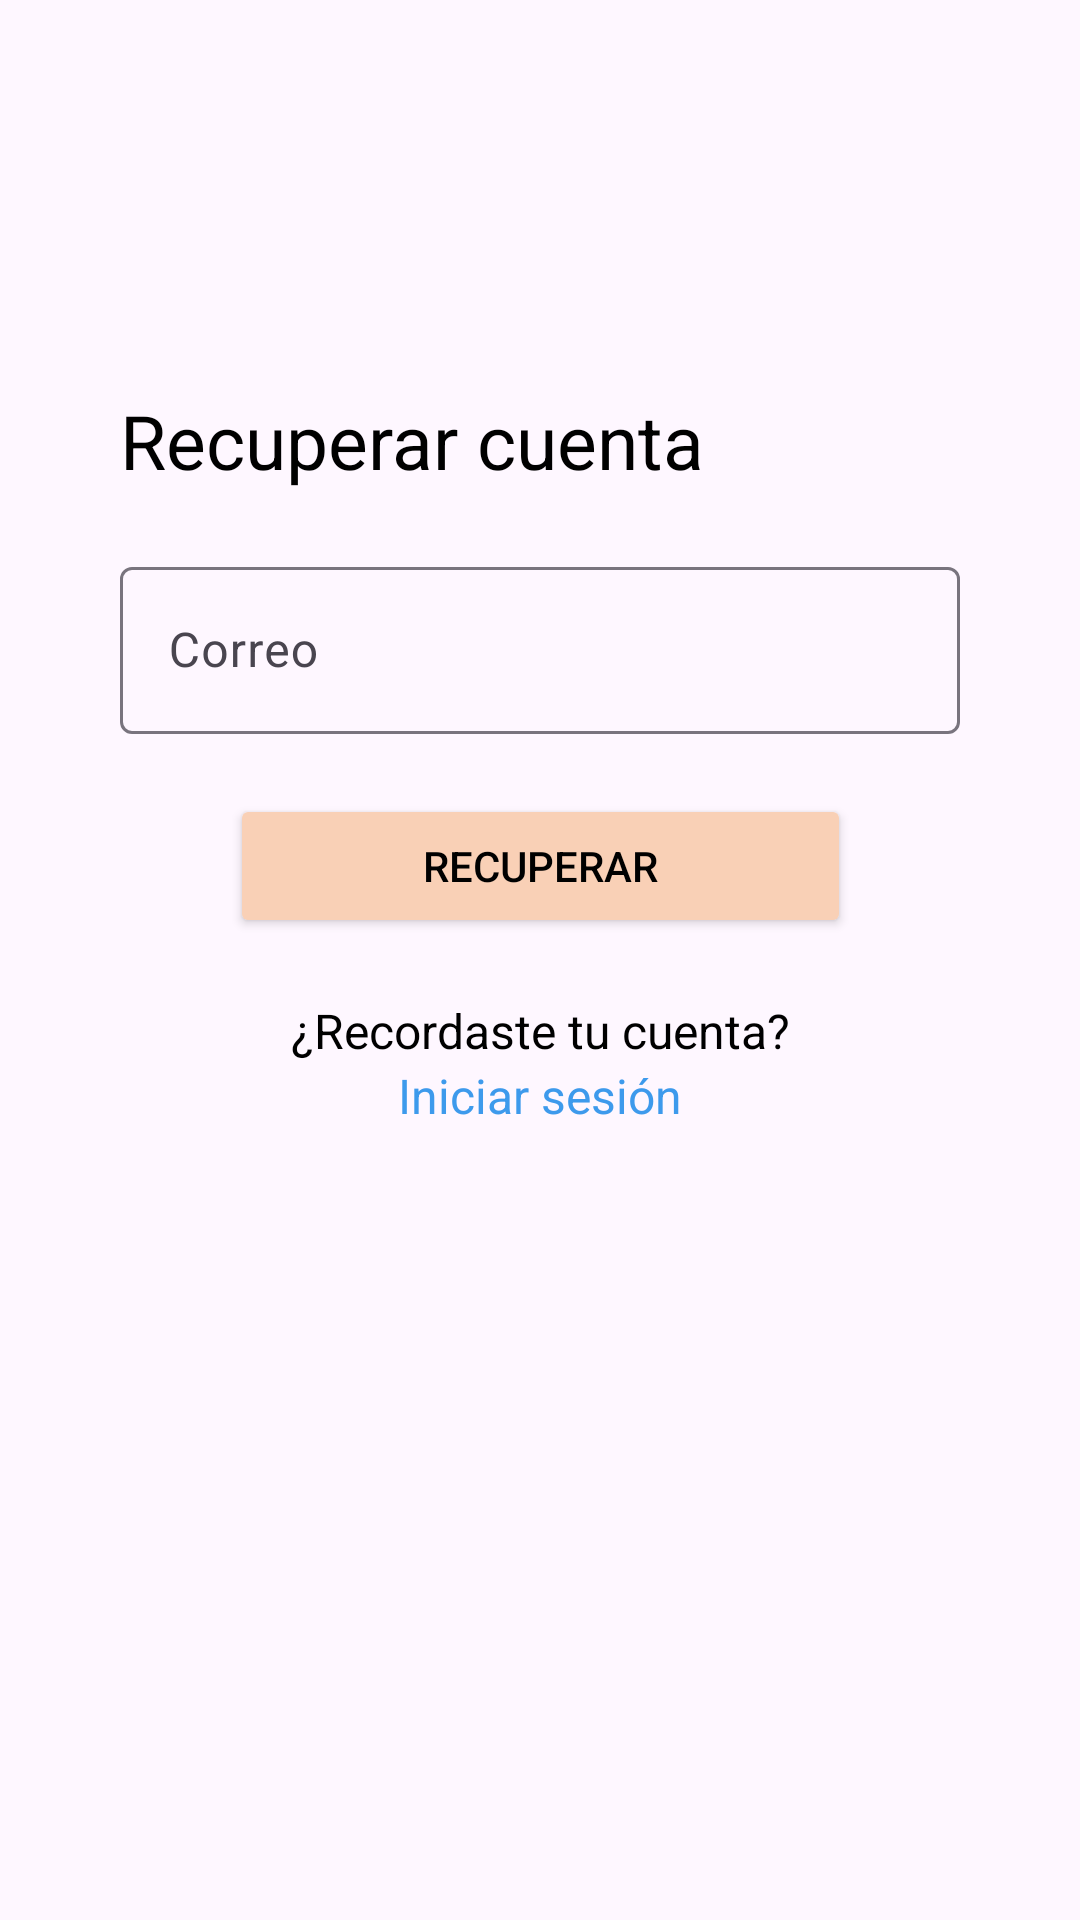

Reconstruct the res/layout file that produces this screen, plus the resources it refers to.
<!-- AndroidManifest.xml: application theme Theme.FinanzasPersonales -->
<!-- res/layout/fragment_recuperar_cuenta.xml -->
<?xml version="1.0" encoding="utf-8"?>
<ScrollView xmlns:android="http://schemas.android.com/apk/res/android"
    xmlns:app="http://schemas.android.com/apk/res-auto"
    xmlns:tools="http://schemas.android.com/tools"
    android:layout_width="match_parent"
    android:layout_height="match_parent"
    tools:context=".MainActivity"
    android:fillViewport="true">

    <androidx.constraintlayout.widget.ConstraintLayout
        android:layout_width="match_parent"
        android:layout_height="wrap_content"
        android:paddingHorizontal="40dp"
        android:layout_gravity="center_vertical">

        <TextView
            android:id="@+id/tvRecuperarCuenta"
            android:layout_width="0dp"
            android:layout_height="wrap_content"
            android:layout_marginVertical="130dp"
            android:text="@string/tvRCuenta"
            android:textSize="25sp"
            app:layout_constraintStart_toStartOf="parent"
            app:layout_constraintEnd_toEndOf="parent"
            app:layout_constraintTop_toTopOf="parent" />

        <com.google.android.material.textfield.TextInputLayout
            android:id="@+id/textInputLayoutCorreo"
            android:layout_width="0dp"
            android:layout_height="wrap_content"
            android:layout_marginTop="20dp"
            android:hint="Correo"
            app:endIconMode="clear_text"
            app:layout_constraintStart_toStartOf="parent"
            app:layout_constraintEnd_toEndOf="parent"
            app:layout_constraintTop_toBottomOf="@+id/tvRecuperarCuenta">

            <com.google.android.material.textfield.TextInputEditText
                android:id="@+id/tvCorreoRCuenta"
                android:layout_width="match_parent"
                android:layout_height="wrap_content"
                android:inputType="text" />
        </com.google.android.material.textfield.TextInputLayout>

        <Button
            android:id="@+id/btnRecuperarCuenta"
            android:layout_width="207dp"
            android:layout_height="48dp"
            android:text="@string/btnRcuenta"
            android:backgroundTint="@color/piel"
            app:layout_constraintTop_toBottomOf="@+id/textInputLayoutCorreo"
            app:layout_constraintStart_toStartOf="parent"
            app:layout_constraintEnd_toEndOf="parent"
            android:layout_marginTop="20dp"/>

        <TextView
            android:id="@+id/tvRCuentaPregunta"
            android:layout_width="wrap_content"
            android:layout_height="wrap_content"
            android:text="@string/tvRCuentaPregunta"
            android:textSize="16sp"
            app:layout_constraintTop_toBottomOf="@+id/btnRecuperarCuenta"
            app:layout_constraintStart_toStartOf="parent"
            app:layout_constraintEnd_toEndOf="parent"
            android:layout_marginTop="20dp"/>

        <TextView
            android:id="@+id/tvRegistroInicio"
            android:layout_width="wrap_content"
            android:layout_height="wrap_content"
            android:text="@string/tvRegistroLogin"
            android:textColor="#3D9AEC"
            android:textSize="16sp"
            app:layout_constraintTop_toBottomOf="@+id/tvRCuentaPregunta"
            app:layout_constraintStart_toStartOf="parent"
            app:layout_constraintEnd_toEndOf="parent"/>

    </androidx.constraintlayout.widget.ConstraintLayout>
</ScrollView>
<!-- resources referenced by this layout -->
<resources>
  <color name="piel">#F9D0B6</color>
  <string name="btnRcuenta">Recuperar</string>
  <string name="tvRCuenta">Recuperar cuenta</string>
  <string name="tvRCuentaPregunta">¿Recordaste tu cuenta?</string>
  <string name="tvRegistroLogin">Iniciar sesión</string>
  <style name="Theme.FinanzasPersonales" parent="Base.Theme.FinanzasPersonales" />
  <style name="Base.Theme.FinanzasPersonales" parent="Theme.Material3.DayNight.NoActionBar">
          
          
          <item name="android:statusBarColor">@color/selector_item_color</item>
          <item name="android:textColor">#000000</item>
  
      </style>
</resources>
